4-way image classification set "preprocessed_dataset" from GitHub (constantinmierla/deepbreath-ai); label vocabulary: adenocarcinoma, large cell carcinoma, normal, squamous cell carcinoma.

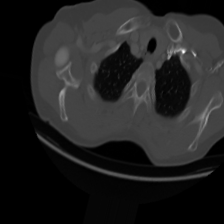
Label: large cell carcinoma

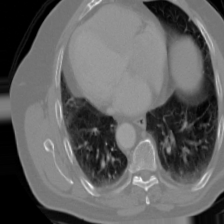
Label: squamous cell carcinoma

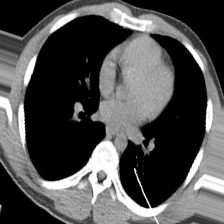
Label: normal

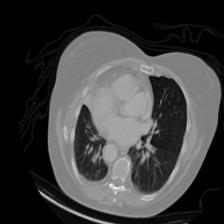
Label: adenocarcinoma

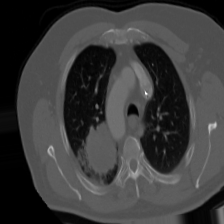
Label: large cell carcinoma

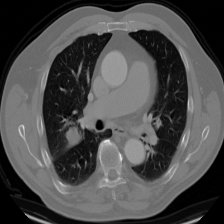
Label: squamous cell carcinoma
